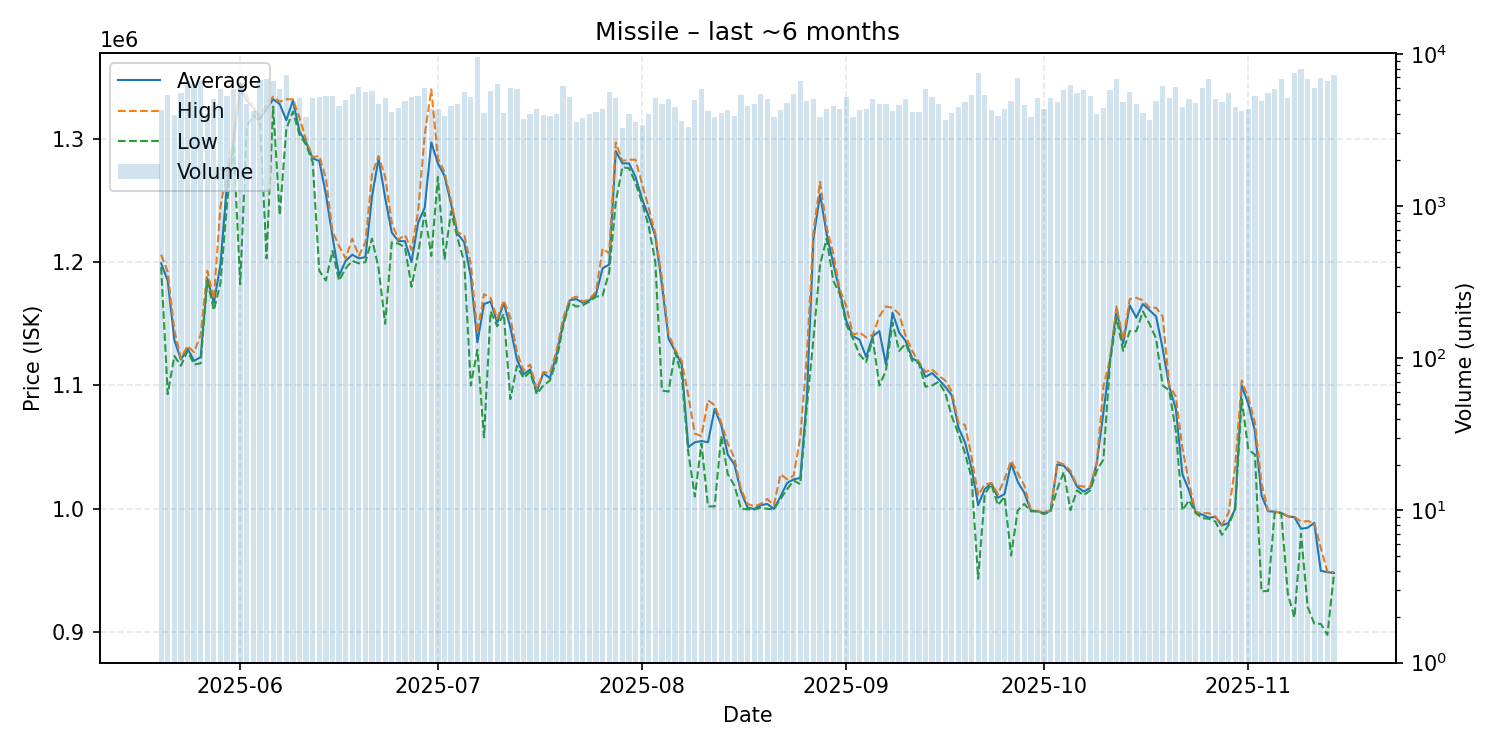

The data file committed next to this chart (first rows):
date, average, highest, lowest, order_count, volume
2025-05-20, 1199000, 1206000, 1196000, 1200, 4298
2025-05-21, 1185000, 1192000, 1093000, 1317, 5403
2025-05-22, 1137000, 1145000, 1124000, 1071, 3992
2025-05-23, 1121000, 1122000, 1116000, 1276, 5558
2025-05-24, 1130000, 1132000, 1128000, 1611, 6561
2025-05-25, 1120000, 1127000, 1117000, 1588, 6334
2025-05-26, 1123000, 1141000, 1118000, 1448, 6658
2025-05-27, 1187000, 1193000, 1185000, 1173, 4057
2025-05-28, 1167000, 1170000, 1161000, 1324, 5033
2025-05-29, 1198000, 1245000, 1183000, 1505, 5871
2025-05-30, 1264000, 1274000, 1248000, 1428, 5274
2025-05-31, 1298000, 1300000, 1295000, 1642, 5882
2025-06-01, 1341000, 1347000, 1182000, 1788, 6456
2025-06-02, 1331000, 1335000, 1310000, 1277, 4673
2025-06-03, 1325000, 1326000, 1319000, 1301, 4199
2025-06-04, 1316000, 1318000, 1314000, 1285, 6750
2025-06-05, 1324000, 1328000, 1203000, 1380, 6868
2025-06-06, 1332000, 1334000, 1326000, 1403, 6628
2025-06-07, 1328000, 1330000, 1238000, 1532, 5885
2025-06-08, 1315000, 1332000, 1308000, 1813, 7293
2025-06-09, 1331000, 1332000, 1322000, 1235, 4883
2025-06-10, 1306000, 1317000, 1303000, 1197, 5123
2025-06-11, 1297000, 1299000, 1295000, 1134, 3875
2025-06-12, 1284000, 1285000, 1281000, 1150, 5153
2025-06-13, 1282000, 1286000, 1193000, 1226, 5173
2025-06-14, 1255000, 1268000, 1185000, 1372, 5293
2025-06-15, 1221000, 1225000, 1209000, 1434, 5252
2025-06-16, 1189000, 1213000, 1185000, 1153, 4566
2025-06-17, 1201000, 1203000, 1195000, 1284, 5001
2025-06-18, 1206000, 1219000, 1201000, 1314, 5483
2025-06-19, 1203000, 1205000, 1199000, 1346, 6065
2025-06-20, 1204000, 1216000, 1200000, 1237, 5618
2025-06-21, 1253000, 1271000, 1219000, 1329, 5661
2025-06-22, 1284000, 1286000, 1195000, 1336, 4662
2025-06-23, 1252000, 1269000, 1150000, 1185, 5137
2025-06-24, 1224000, 1232000, 1216000, 1130, 4139
2025-06-25, 1217000, 1218000, 1215000, 1088, 4417
2025-06-26, 1217000, 1222000, 1212000, 1178, 4929
2025-06-27, 1200000, 1210000, 1180000, 1279, 5211
2025-06-28, 1232000, 1241000, 1207000, 1307, 5265
2025-06-29, 1244000, 1303000, 1240000, 1373, 5978
2025-06-30, 1297000, 1340000, 1205000, 1044, 4337
2025-07-01, 1280000, 1284000, 1269000, 1115, 4366
2025-07-02, 1270000, 1273000, 1202000, 1037, 3914
2025-07-03, 1247000, 1250000, 1241000, 1094, 4580
2025-07-04, 1223000, 1224000, 1219000, 1182, 4706
2025-07-05, 1216000, 1222000, 1200000, 1298, 5648
2025-07-06, 1188000, 1198000, 1100000, 1400, 5214
2025-07-07, 1135000, 1143000, 1129000, 1144, 9601
2025-07-08, 1166000, 1174000, 1058000, 1107, 4091
2025-07-09, 1168000, 1171000, 1160000, 992, 5691
2025-07-10, 1151000, 1154000, 1148000, 1102, 6322
2025-07-11, 1167000, 1169000, 1158000, 1089, 4117
2025-07-12, 1147000, 1155000, 1089000, 1235, 5971
2025-07-13, 1121000, 1127000, 1116000, 1316, 5838
2025-07-14, 1109000, 1112000, 1106000, 935, 3756
2025-07-15, 1113000, 1117000, 1111000, 1095, 4052
2025-07-16, 1095000, 1097000, 1093000, 1033, 4326
2025-07-17, 1110000, 1111000, 1100000, 1032, 3965
2025-07-18, 1106000, 1110000, 1104000, 1090, 3896
... 119 more rows
